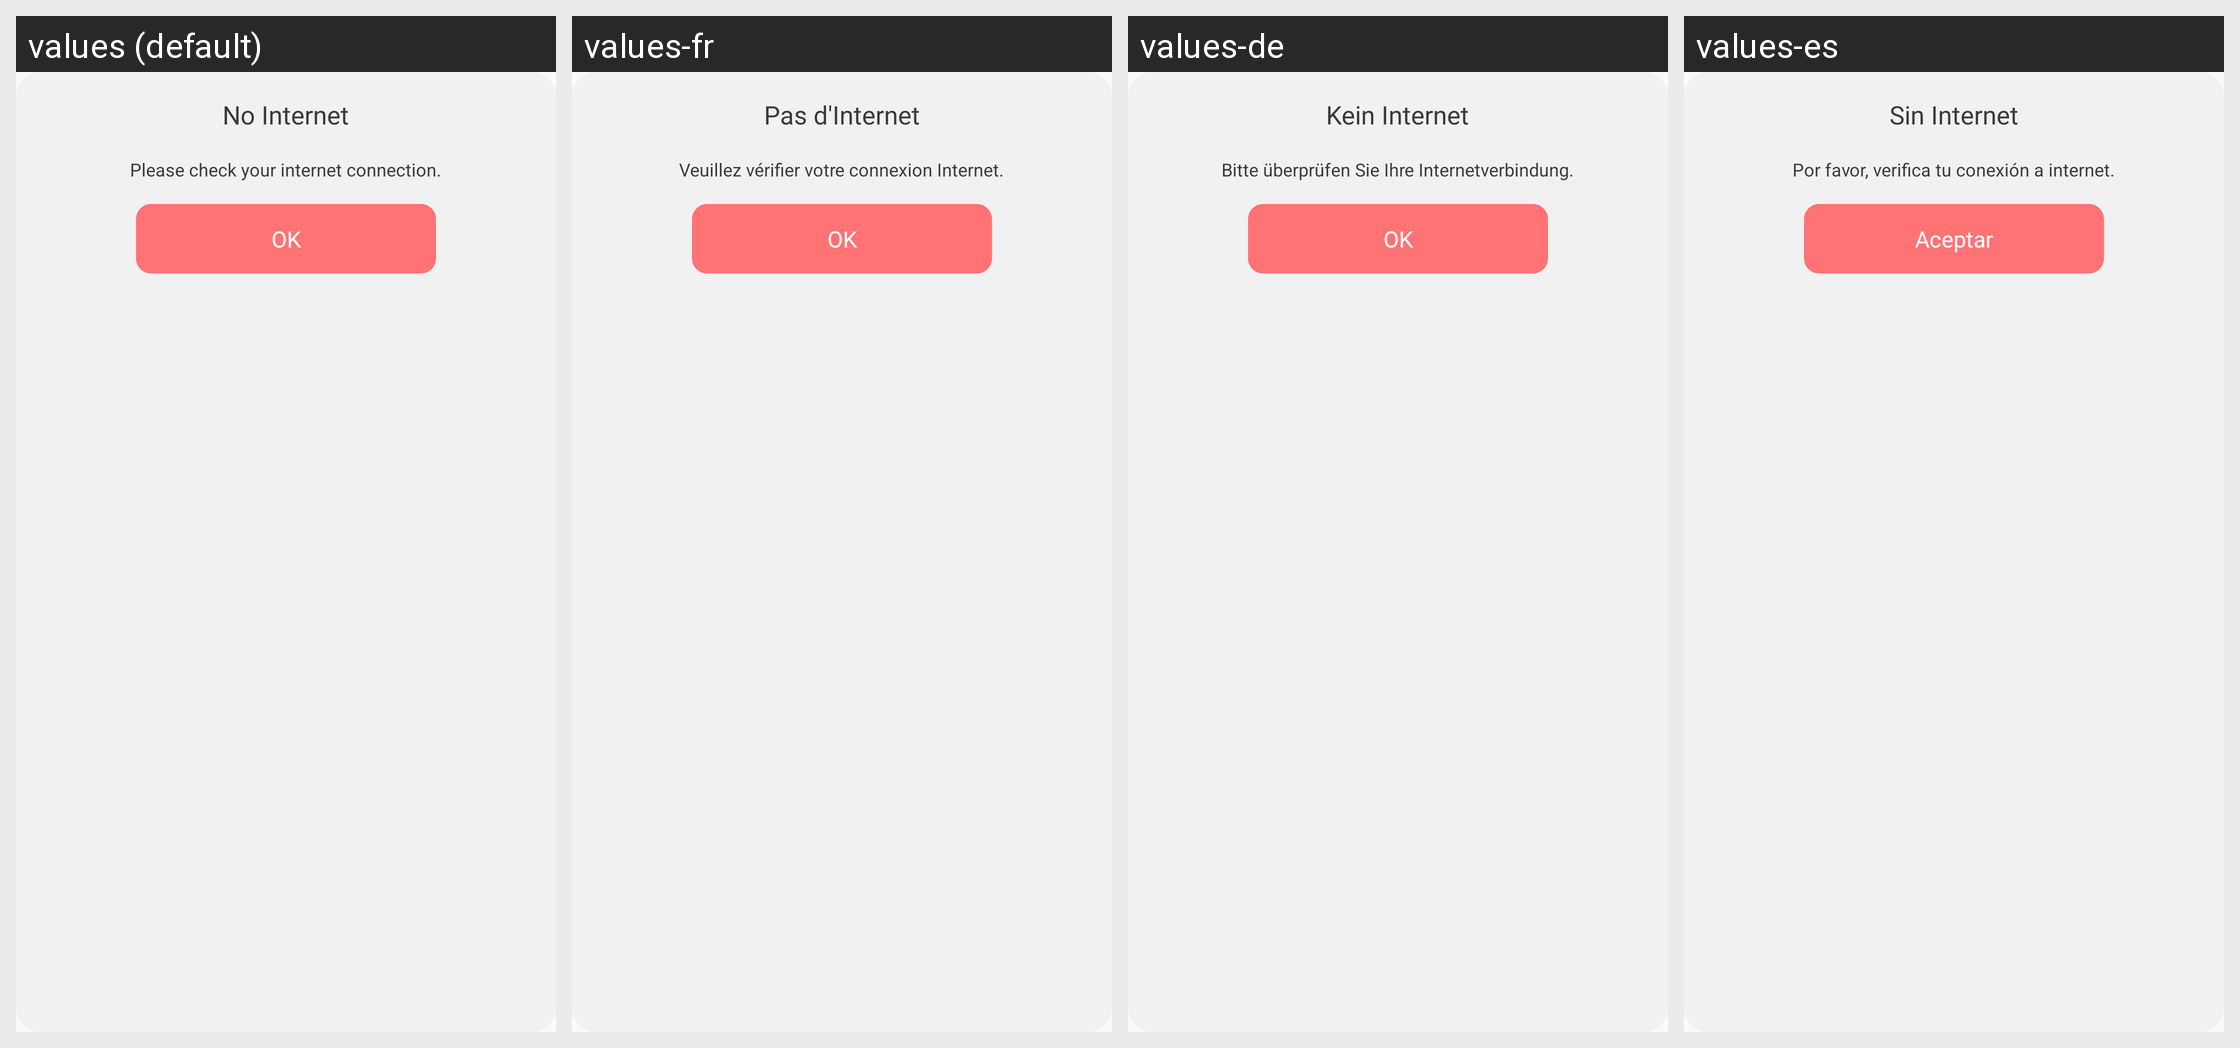

Here is an Android app screen in its default locale and in the app's own translations. Write out the translated-string differences for the strings that appear on this screen.
Android screen res/layout/dialog_warning_network.xml rendered under 4 locales, left to right: values (default), values-fr, values-de, values-es. Device: Nexus 5 (rendered at 1080×1920; each locale shown at half size, 540×960, under a caption strip naming it); theme Theme.AppCompat.Light.NoActionBar.
Other locales in the repository, not shown: values-hi, values-in, values-ja, values-pt, values-vi.
Strings drawn on this screen, with the default value and each locale's value (text and hints the layout hard-codes, and strings that could not be matched under every locale, appear in the picture but are not listed):

warning_is_network
  values: No Internet
  values-fr: Pas d'Internet
  values-de: Kein Internet
  values-es: Sin Internet

please_internet
  values: Please check your internet connection.
  values-fr: Veuillez vérifier votre connexion Internet.
  values-de: Bitte überprüfen Sie Ihre Internetverbindung.
  values-es: Por favor, verifica tu conexión a internet.

ok
  values: OK
  values-fr: OK
  values-de: OK
  values-es: Aceptar
